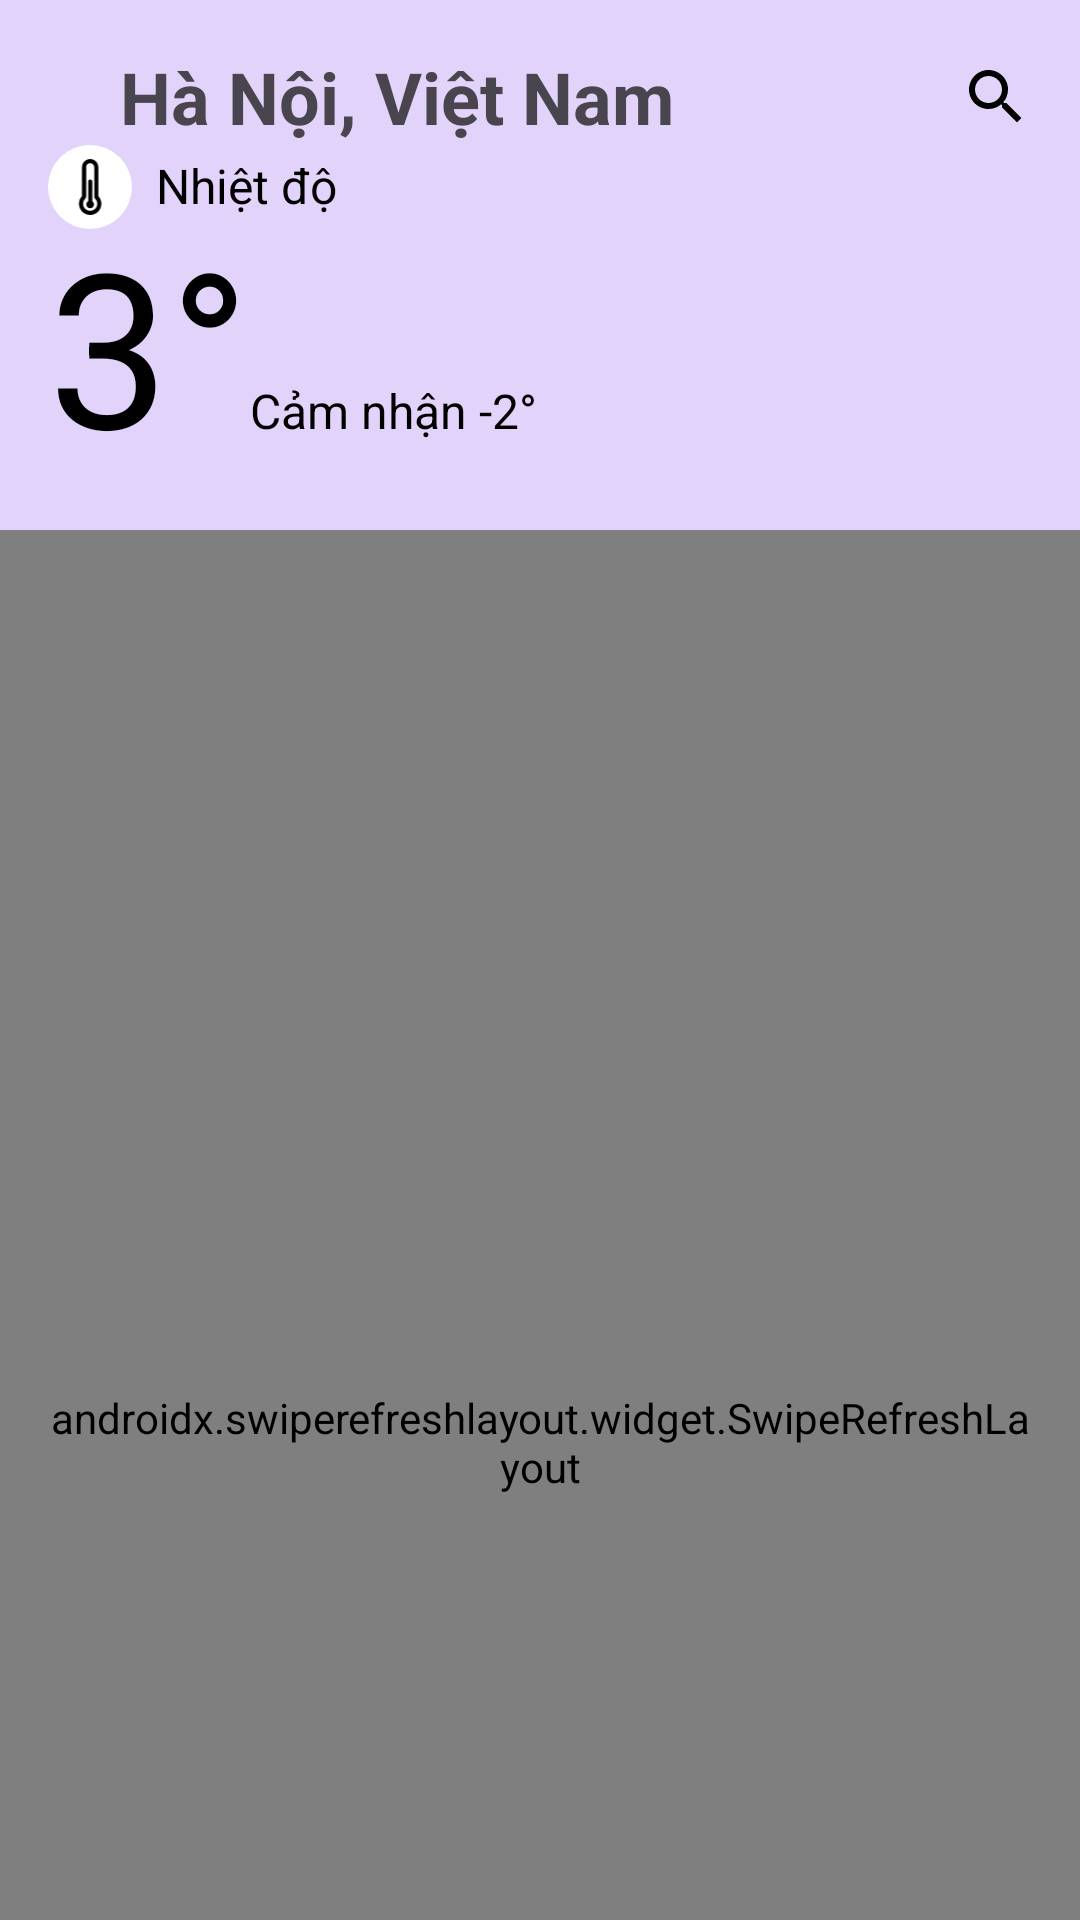

Android layout source for this screen:
<!-- AndroidManifest.xml: application theme Theme.WeatherApp -->
<!-- res/layout/fragment_temp_detail.xml -->
<?xml version="1.0" encoding="utf-8"?>
<androidx.coordinatorlayout.widget.CoordinatorLayout xmlns:android="http://schemas.android.com/apk/res/android"
    xmlns:tools="http://schemas.android.com/tools"
    android:layout_width="match_parent"
    android:layout_height="match_parent"
    xmlns:app="http://schemas.android.com/apk/res-auto"
    tools:context=".screen.wind_detail.WindDetailFragment">

    <com.google.android.material.appbar.AppBarLayout
        android:layout_width="match_parent"
        android:layout_height="wrap_content"
        android:padding="@dimen/dp_16"
        android:background="#E2D3FA">

        <com.google.android.material.appbar.CollapsingToolbarLayout
            android:layout_width="match_parent"
            android:layout_height="match_parent"
            app:layout_scrollFlags="scroll|enterAlways">

            <androidx.constraintlayout.widget.ConstraintLayout
                android:layout_width="match_parent"
                android:layout_height="match_parent">

                <ImageView
                    android:id="@+id/icBack"
                    android:layout_width="wrap_content"
                    android:layout_height="wrap_content"
                    app:layout_constraintStart_toStartOf="parent"
                    app:layout_constraintTop_toTopOf="parent"
                    app:layout_constraintBottom_toBottomOf="@id/tvTitle"
                    android:src="@drawable/ic_back"
                    app:tint="@color/black" />

                <TextView
                    android:id="@+id/tvTitle"
                    android:layout_width="wrap_content"
                    android:layout_height="wrap_content"
                    app:layout_constraintStart_toEndOf="@id/icBack"
                    app:layout_constraintTop_toTopOf="parent"
                    android:text="@string/hanoi_vietnam"
                    android:textSize="@dimen/text_size_title_medium"
                    android:textStyle="bold"
                    android:layout_marginStart="@dimen/dp_24" />

                <ImageView
                    android:id="@+id/icSearch"
                    android:layout_width="wrap_content"
                    android:layout_height="wrap_content"
                    app:layout_constraintEnd_toEndOf="parent"
                    app:layout_constraintTop_toTopOf="parent"
                    app:layout_constraintBottom_toBottomOf="@id/tvTitle"
                    android:src="@drawable/ic_search"
                    app:tint="@color/black" />

                <ImageView
                    android:id="@+id/icMild"
                    android:layout_width="@dimen/dp_28"
                    android:layout_height="@dimen/dp_28"
                    android:src="@drawable/ic_mild"
                    android:layout_marginEnd="@dimen/dp_12"
                    app:layout_constraintStart_toEndOf="@id/icBack"
                    app:layout_constraintTop_toBottomOf="@id/icBack"
                    android:padding="@dimen/dp_4"
                    android:layout_marginTop="@dimen/dp_16"
                    android:background="@drawable/ic_bg_white" />

                <TextView
                    android:id="@+id/tvTemperature"
                    android:layout_width="wrap_content"
                    android:layout_height="wrap_content"
                    app:layout_constraintStart_toEndOf="@id/icMild"
                    app:layout_constraintTop_toTopOf="@id/icMild"
                    app:layout_constraintBottom_toBottomOf="@id/icMild"
                    android:textSize="@dimen/sp_16"
                    android:textColor="@color/black"
                    android:includeFontPadding="false"
                    android:lineSpacingExtra="@dimen/dp_0"
                    android:layout_marginStart="@dimen/dp_8"
                    android:text="@string/temperature_label" />

                <TextView
                    android:id="@+id/tvCurrentTemperature"
                    android:layout_width="wrap_content"
                    android:layout_height="wrap_content"
                    app:layout_constraintTop_toBottomOf="@id/icMild"
                    app:layout_constraintStart_toStartOf="parent"
                    android:textSize="@dimen/text_size_temperature"
                    android:textColor="@color/black"
                    android:includeFontPadding="false"
                    android:lineSpacingExtra="@dimen/dp_0"
                    android:text="@string/home_current_temperature" />

                <TextView
                    android:id="@+id/tvFeelsLikeTemperature"
                    android:layout_width="wrap_content"
                    android:layout_height="wrap_content"
                    app:layout_constraintStart_toEndOf="@id/tvCurrentTemperature"
                    app:layout_constraintBaseline_toBaselineOf="@id/tvCurrentTemperature"
                    android:textSize="@dimen/sp_16"
                    android:textColor="@color/black"
                    android:includeFontPadding="false"
                    android:lineSpacingExtra="@dimen/dp_0"
                    android:text="@string/home_feels_like_temperature" />

                <ImageView
                    android:id="@+id/icWeatherIcon"
                    android:layout_width="@dimen/weather_icon_size"
                    android:layout_height="@dimen/weather_icon_size"
                    app:layout_constraintEnd_toEndOf="parent"
                    app:layout_constraintTop_toTopOf="@id/icMild"
                    app:layout_constraintBottom_toBottomOf="@id/tvCurrentTemperature"
                    android:src="@drawable/ic_cloud_and_sun"
                    android:layout_marginEnd="@dimen/dp_16" />

            </androidx.constraintlayout.widget.ConstraintLayout>
        </com.google.android.material.appbar.CollapsingToolbarLayout>
    </com.google.android.material.appbar.AppBarLayout>

    <androidx.swiperefreshlayout.widget.SwipeRefreshLayout
        android:id="@+id/swipeRefreshLayout"
        android:layout_width="match_parent"
        android:layout_height="match_parent"
        android:padding="@dimen/dp_16"
        app:layout_behavior="@string/appbar_scrolling_view_behavior">

        <androidx.core.widget.NestedScrollView
            android:layout_width="match_parent"
            android:layout_height="match_parent"
            android:fillViewport="true">

            <LinearLayout
                android:layout_width="match_parent"
                android:layout_height="match_parent"
                android:orientation="vertical">

                <androidx.constraintlayout.widget.ConstraintLayout
                    android:layout_width="match_parent"
                    android:layout_height="wrap_content"
                    android:padding="@dimen/dp_16"
                    android:background="@drawable/weather_card_detail">

                    <ImageView
                        android:id="@+id/icClock"
                        android:layout_width="@dimen/dp_28"
                        android:layout_height="@dimen/dp_28"
                        android:src="@drawable/ic_clock"
                        android:padding="@dimen/dp_4"
                        android:background="@drawable/ic_bg_white"
                        app:layout_constraintTop_toTopOf="parent"
                        app:layout_constraintStart_toStartOf="parent"/>

                    <TextView
                        android:id="@+id/tvPredictHour"
                        android:layout_width="wrap_content"
                        android:layout_height="wrap_content"
                        android:textSize="@dimen/sp_16"
                        android:textColor="@color/black"
                        android:includeFontPadding="false"
                        android:lineSpacingExtra="@dimen/dp_0"
                        android:layout_marginStart="@dimen/dp_8"
                        app:layout_constraintStart_toEndOf="@id/icClock"
                        app:layout_constraintTop_toTopOf="@id/icClock"
                        app:layout_constraintBottom_toBottomOf="@id/icClock"
                        android:text="@string/hourly_forecast" />


                    <androidx.recyclerview.widget.RecyclerView
                        android:id="@+id/recyclerViewWindDetail"
                        android:layout_width="match_parent"
                        android:layout_height="wrap_content"
                        app:layoutManager="androidx.recyclerview.widget.LinearLayoutManager"
                        android:scrollbars="horizontal"
                        android:clipToPadding="false"
                        android:padding="@dimen/dp_8"
                        android:layout_marginTop="@dimen/dp_8"
                        app:layout_constraintStart_toStartOf="parent"
                        app:layout_constraintTop_toBottomOf="@id/icClock"
                        tools:itemCount="5"
                        tools:listitem="@layout/item_predict_temp"
                        />

                </androidx.constraintlayout.widget.ConstraintLayout>

                <com.sun.weatherapp.screen.widget.ChartView
                    android:id="@+id/weatherChart"
                    android:layout_width="match_parent"
                    android:layout_height="@dimen/chart_height"
                    android:layout_marginTop="@dimen/dp_16"/>

                <androidx.constraintlayout.widget.ConstraintLayout
                    android:layout_width="match_parent"
                    android:layout_height="wrap_content"
                    android:padding="@dimen/dp_16"
                    android:layout_marginTop="@dimen/dp_16"
                    android:background="@drawable/weather_card_detail">

                    <ImageView
                        android:id="@+id/icCalendar"
                        android:layout_width="@dimen/dp_28"
                        android:layout_height="@dimen/dp_28"
                        android:src="@drawable/ic_windy"
                        android:padding="@dimen/dp_4"
                        app:layout_constraintStart_toStartOf="parent"
                        app:layout_constraintTop_toTopOf="parent"
                        android:background="@drawable/ic_bg_white" />

                    <TextView
                        android:layout_width="wrap_content"
                        android:layout_height="wrap_content"
                        app:layout_constraintStart_toEndOf="@id/icCalendar"
                        app:layout_constraintTop_toTopOf="@id/icCalendar"
                        app:layout_constraintBottom_toBottomOf="@id/icCalendar"
                        android:layout_marginStart="@dimen/dp_8"
                        android:text="@string/daily_summary"/>

                    <TextView
                        android:id="@+id/tvSummary"
                        android:layout_width="match_parent"
                        android:layout_height="wrap_content"
                        app:layout_constraintTop_toBottomOf="@id/icCalendar"
                        app:layout_constraintStart_toStartOf="parent"
                        android:padding="@dimen/dp_8"
                        android:layout_marginTop="@dimen/dp_8"
                        android:text="@string/sample_wind_summary"
                        android:background="@drawable/weather_card_background"
                        />
                </androidx.constraintlayout.widget.ConstraintLayout>
            </LinearLayout>
        </androidx.core.widget.NestedScrollView>
    </androidx.swiperefreshlayout.widget.SwipeRefreshLayout>
</androidx.coordinatorlayout.widget.CoordinatorLayout>
<!-- res/layout/item_predict_temp.xml (included above) -->
<?xml version="1.0" encoding="utf-8"?>
<LinearLayout xmlns:android="http://schemas.android.com/apk/res/android"
    android:layout_width="wrap_content"
    android:layout_height="wrap_content"
    android:orientation="vertical"
    android:gravity="center"
    android:padding="8dp">

    <TextView
        android:id="@+id/tvTime"
        android:layout_width="wrap_content"
        android:layout_height="wrap_content"
        android:text="Hiện tại"
        android:textSize="12sp"
        android:textColor="@color/black"/>

    <ImageView
        android:id="@+id/ivWeatherIcon"
        android:layout_width="@dimen/dp_28"
        android:layout_height="@dimen/dp_28"
        android:src="@drawable/ic_cloud_and_sun"
        android:layout_margin="8dp"/>

    <TextView
        android:id="@+id/tvTemperature"
        android:layout_width="wrap_content"
        android:layout_height="wrap_content"
        android:text="27°C"
        android:textSize="14sp"
        android:textStyle="bold"
        android:textColor="@color/black"/>
</LinearLayout>
<!-- resources referenced by this layout -->
<resources>
  <color name="black">#FF000000</color>
  <dimen name="chart_height">300dp</dimen>
  <dimen name="dp_0">0dp</dimen>
  <dimen name="dp_12">12dp</dimen>
  <dimen name="dp_16">16dp</dimen>
  <dimen name="dp_24">24dp</dimen>
  <dimen name="dp_28">28dp</dimen>
  <dimen name="dp_4">4dp</dimen>
  <dimen name="dp_8">8dp</dimen>
  <dimen name="sp_16">16sp</dimen>
  <dimen name="text_size_temperature">72sp</dimen>
  <dimen name="text_size_title_medium">24sp</dimen>
  <dimen name="weather_icon_size">60dp</dimen>
  <!-- drawable ic_bg_white (drawable) -->
  <?xml version="1.0" encoding="utf-8"?>
  <shape xmlns:android="http://schemas.android.com/apk/res/android"
      android:shape="oval">
      
      <size
          android:width="48dp"
          android:height="48dp" />
      <solid android:color="#FFFFFFFF" />
  </shape>
  <!-- drawable ic_search (drawable) -->
  <vector xmlns:android="http://schemas.android.com/apk/res/android"
      android:width="24dp"
      android:height="24dp"
      android:viewportWidth="24"
      android:viewportHeight="24"
      android:tint="@color/text_white">
    <path
        android:fillColor="@android:color/white"
        android:pathData="M15.5,14h-0.79l-0.28,-0.27C15.41,12.59 16,11.11 16,9.5 16,5.91 13.09,3 9.5,3S3,5.91 3,9.5 5.91,16 9.5,16c1.61,0 3.09,-0.59 4.23,-1.57l0.27,0.28v0.79l5,4.99L20.49,19l-4.99,-5zM9.5,14C7.01,14 5,11.99 5,9.5S7.01,5 9.5,5 14,7.01 14,9.5 11.99,14 9.5,14z"/>
  </vector>
  <!-- drawable ic_windy (drawable) -->
  <vector xmlns:android="http://schemas.android.com/apk/res/android"
      android:width="14dp"
      android:height="12dp"
      android:viewportWidth="14"
      android:viewportHeight="12">
    <path
        android:pathData="M6.667,11.333C6.111,11.333 5.639,11.139 5.25,10.75C4.861,10.361 4.667,9.889 4.667,9.333H6C6,9.522 6.064,9.68 6.192,9.808C6.32,9.936 6.478,10 6.667,10C6.856,10 7.014,9.936 7.142,9.808C7.27,9.68 7.333,9.522 7.333,9.333C7.333,9.144 7.27,8.986 7.142,8.859C7.014,8.731 6.856,8.667 6.667,8.667H0.333V7.333H6.667C7.222,7.333 7.695,7.528 8.083,7.917C8.472,8.306 8.667,8.778 8.667,9.333C8.667,9.889 8.472,10.361 8.083,10.75C7.695,11.139 7.222,11.333 6.667,11.333ZM0.333,4.667V3.333H9.333C9.622,3.333 9.861,3.239 10.05,3.05C10.239,2.861 10.333,2.622 10.333,2.333C10.333,2.044 10.239,1.806 10.05,1.617C9.861,1.428 9.622,1.333 9.333,1.333C9.045,1.333 8.806,1.428 8.617,1.617C8.428,1.806 8.333,2.044 8.333,2.333H7C7,1.678 7.225,1.125 7.675,0.675C8.125,0.225 8.678,0 9.333,0C9.989,0 10.542,0.225 10.992,0.675C11.442,1.125 11.667,1.678 11.667,2.333C11.667,2.989 11.442,3.542 10.992,3.991C10.542,4.442 9.989,4.667 9.333,4.667H0.333ZM11.333,10V8.667C11.622,8.667 11.861,8.572 12.05,8.383C12.239,8.194 12.333,7.956 12.333,7.667C12.333,7.378 12.239,7.139 12.05,6.95C11.861,6.761 11.622,6.667 11.333,6.667H0.333V5.333H11.333C11.989,5.333 12.542,5.558 12.992,6.008C13.442,6.458 13.667,7.011 13.667,7.667C13.667,8.322 13.442,8.875 12.992,9.325C12.542,9.775 11.989,10 11.333,10Z"
        android:fillColor="#1C1B1F"/>
  </vector>
  <!-- drawable weather_card_detail (drawable) -->
  <?xml version="1.0" encoding="utf-8"?>
  <shape xmlns:android="http://schemas.android.com/apk/res/android">
      <solid android:color="#30D0BCFF" />
      <corners android:radius="16dp" />
  </shape>
  <string name="daily_summary">Tóm tắt hàng ngày</string>
  <string name="hanoi_vietnam">Hà Nội, Việt Nam</string>
  <string name="home_current_temperature">3°</string>
  <string name="home_feels_like_temperature">Cảm nhận -2°</string>
  <string name="hourly_forecast">Dự báo theo giờ</string>
  <string name="sample_wind_summary">Gió hiện tại đang thổi với tốc độ 16 km/h từ hướng đông nam. Hôm nay, tốc độ gió dao động từ 5 đến 16 km/h.</string>
  <string name="temperature_label">Nhiệt độ</string>
  <style name="Theme.WeatherApp" parent="Base.Theme.WeatherApp" />
  <color name="text_white">#FFFFFF</color>
  <style name="Base.Theme.WeatherApp" parent="Theme.Material3.DayNight.NoActionBar">
          
          
      </style>
</resources>
